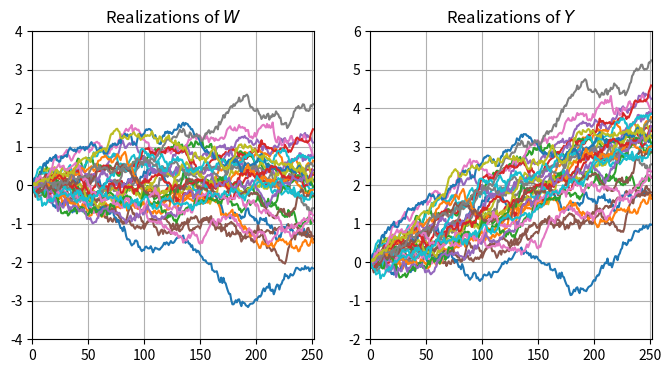

Python code for this plot:
import numpy as np


T = 1
M = 252
dt = T/M
N = 1000
mu = 0.0125/dt

np.random.seed(1000)
epsilon = np.zeros(shape=(M, N))
for i in range(N):
  epsilon[1:, i] = np.random.normal(size=M-1)

dW = np.zeros_like(epsilon)
dW[1:, :] = np.sqrt(dt)*epsilon[1:, :]
W = np.cumsum(dW, axis=0)
dY = np.zeros_like(epsilon)
dY[1:, :] = mu*dt + np.sqrt(dt)*epsilon[1:, :]
Y = np.cumsum(dY, axis=0)


import matplotlib.pyplot as plt

plt.rcParams['figure.figsize'] = (8,4)

plt.subplot(1,2,1)
plt.plot(W[:, :30])
plt.grid(True)
plt.ylim(-4, 4)
plt.xlim(0, M)
plt.title("Realizations of $W$")

plt.subplot(1,2,2)
plt.plot(Y[:, :30])
plt.grid(True)
plt.ylim(-2, 6)
plt.xlim(0, M)
plt.title("Realizations of $Y$")

plt.show()


############################################
#
#import numpy as np
#from scipy.stats import norm
#import matplotlib.pyplot as plt
#
#def radon_nikodym(x, P, Q):
#  return Q.pdf(x)/P.pdf(x)
#
#mu = 0.05
#r = 0.025
#sigma = 0.2
#P = norm(mu, sigma)
#Q = norm(r, sigma)
#
#plt.rcParams['figure.figsize'] = (8,4)
#plt.subplot(1, 2, 1)
#x = np.arange(-1, 1, 0.01)
#plt.plot(x, P.pdf(x), label="$\mathbb{P}$", color='xkcd:red')
#plt.plot(x, Q.pdf(x), label="$\mathbb{Q}$", color='xkcd:blue')
#plt.xlabel("$x$")
#plt.legend()
#plt.xlim(-.8, .8)
#plt.ylim(0, )
#plt.grid(True)
#
#plt.subplot(1, 2, 2)
#x = np.arange(-6, 6, 0.01)
#y = radon_nikodym(x, P, Q)
#plt.plot(x, y, color='xkcd:blue', label=r"$\frac{d\mathbb{Q}}{d\mathbb{P}}$")
#plt.fill_between(x, 0, y, color='xkcd:baby blue')
#plt.grid(True)
#plt.xlim(-6, 6)
#plt.ylim(0, 25)
#plt.xlabel("$x$")
#plt.legend(fontsize=14)
#plt.title("Radon-Nikodym density")
#plt.show()
#
#
#############################################
#
## Radon-Nikodym process
#RN = np.ones_like(epsilon)
#RN[1:, :] = np.exp(-mu*dY[1:, :] - 0.5*mu**2*dt)
#
## process Y under the new measure
#YQ = np.cumsum(dY*RN, axis=0)
#
#Y_mean_P = np.mean(Y, axis=1)
#Y_std_P = np.std(Y, axis=1)
#Y_std_Q = np.std(YQ, axis=1)
#Y_mean_Q = np.mean(YQ, axis=1)
#
#
#import matplotlib.pyplot as plt
#
#plt.rcParams['figure.figsize'] = (5, 5)
#plt.plot(Y_std_P, color="black", label='$dW^{P}$')
#plt.plot(Y_std_Q, color="xkcd:red", label='$dW^{Q}$')
#plt.plot(Y_mean_Q, color="xkcd:blue", label='$\mathbb{E}[YQ]$')
#plt.grid(True)
#plt.legend()
#plt.show()
#
#idx = 100
##plt.plot(W[:, idx], color='xkcd:red', label="$W^Q$")
#plt.plot(Y[:, idx], color='black', label="$Y$")
#plt.plot(YQ[:, idx], color='red', label="$YQ$")
#
#plt.xlim(0, M)
#plt.grid(True)
#plt.legend()
#plt.show()
#
#########################################
#
#import numpy as np
#
#mu = 0.05
#r = 0.01
#sigma = 0.20
#l = (mu-r)/sigma
#S0 = 100
#K = 120
#T = 1
#M = 365
#dt = T/M
#N = 1000
#
#np.random.seed(1)
#
#epsilon = np.zeros(shape=(M, N))
#for i in range(N):
#  epsilon[:, i] = np.random.normal(size=M)
#dW = np.sqrt(dt)*epsilon
#
#SP = np.zeros_like(dW)
#SP[0, :] = S0
#for sim in range(N):
#  for t in range(1, M):
#    SP[t, sim] = SP[t-1, sim] + mu*dt*SP[t-1, sim] + sigma*SP[t-1, sim]*dW[t-1, sim]
#
#import matplotlib.pyplot as plt
#
#SP_exp = np.mean(SP, axis=1)
#
#plt.rcParams['figure.figsize'] = (8,4)
#plt.subplot(1,2,1)
#plt.plot(SP[:, :20])
#plt.grid(True)
#plt.xlim(0, M)
#plt.title("Realizations of $S^P$")
#
#plt.subplot(1,2,2)
#plt.plot(SP_exp)
#plt.grid(True)
#plt.xlim(0, M)
#plt.title("$\mathbb{E}^P[S]$")
#plt.show()
#
#
#SQ = np.zeros_like(epsilon)
#SQ[0, :] = S0
#for sim in range(N):
#  for t in range(1, M):
#    SQ[t, sim] = SQ[t-1, sim] + r*dt*SQ[t-1, sim] + sigma*SQ[t-1, sim]*dW[t-1, sim]
#
#
#SQ_exp = np.mean(SQ, axis=1)
#
#plt.rcParams['figure.figsize'] = (8,4)
#plt.subplot(1,2,1)
#plt.plot(SQ[:, :20])
#plt.grid(True)
#plt.xlim(0, M)
#plt.title("Realizations of $S^Q$")
#
#plt.subplot(1,2,2)
#plt.plot(SQ_exp)
#plt.grid(True)
#plt.xlim(0, M)
#plt.title("$\mathbb{E}^Q[S]$")
#plt.show()
#
## the Radon-Nikodym derivative is defined according to Girsanov theorem
#RN = np.ones_like(epsilon)
#for sim in range(N):
#  for t in range(1, M):
#    RN[t, sim] = np.exp(-l*np.sqrt(dt)*epsilon[t, sim] - 0.5*l**2*dt)
#
#plt.rcParams['figure.figsize'] = (4,4)
#plt.plot(np.mean(np.cumprod(RN, axis=0), axis=1), color='black')
#plt.ylim(0, 2)
#plt.xlim(0, 365)
#plt.grid(True)
#plt.show()
#
#CQ = np.maximum(np.exp(-r*T)*(SQ[-1, :]-K), 0)
#print (f"Price under Q: {np.mean(CQ):.2f}")
#
#CP_RN = np.maximum(np.exp(-r*T)*(SP[-1, :]-K), 0)*np.cumprod(RN, axis=0)[-1, :]
#print (f"Price under Q (via RN): {np.mean(CP_RN):.2f}")
#
